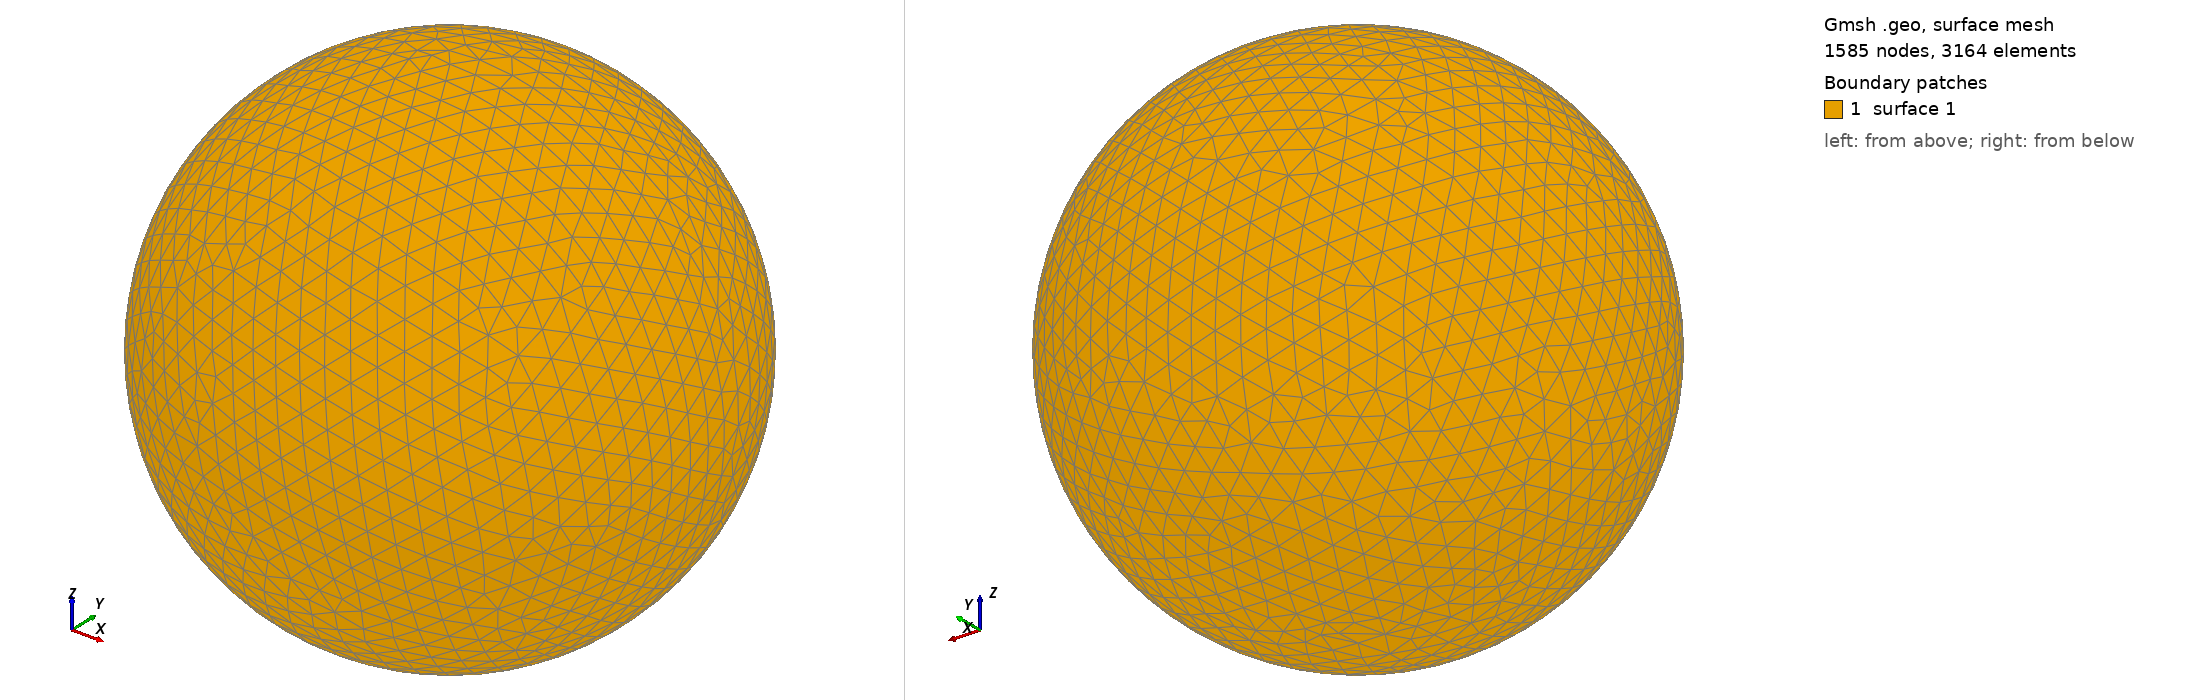

Gmsh geometry script, surface-meshed: 1585 nodes, 3164 surface elements. Boundary patches (legend numbers): 1 surface 1. Left view from above one corner, right view from below the opposite corner. The script declares no physical surfaces, so the legend lists its geometric surfaces. The drawing asked Gmsh for element sizes between 1% and 20% of the model's largest extent; the script's own settings can give other sizes.

=== shot1968.geo (drawn) ===
SetFactory("OpenCASCADE");
Point(1) = {0,0,0,0};
Sphere(1) = {0,0,0,0.09703000};
MeshSize{ PointsOf{ Surface{:}; } } = 0.009703000;
Mesh.ElementOrder=1;
Mesh.Format=39;
